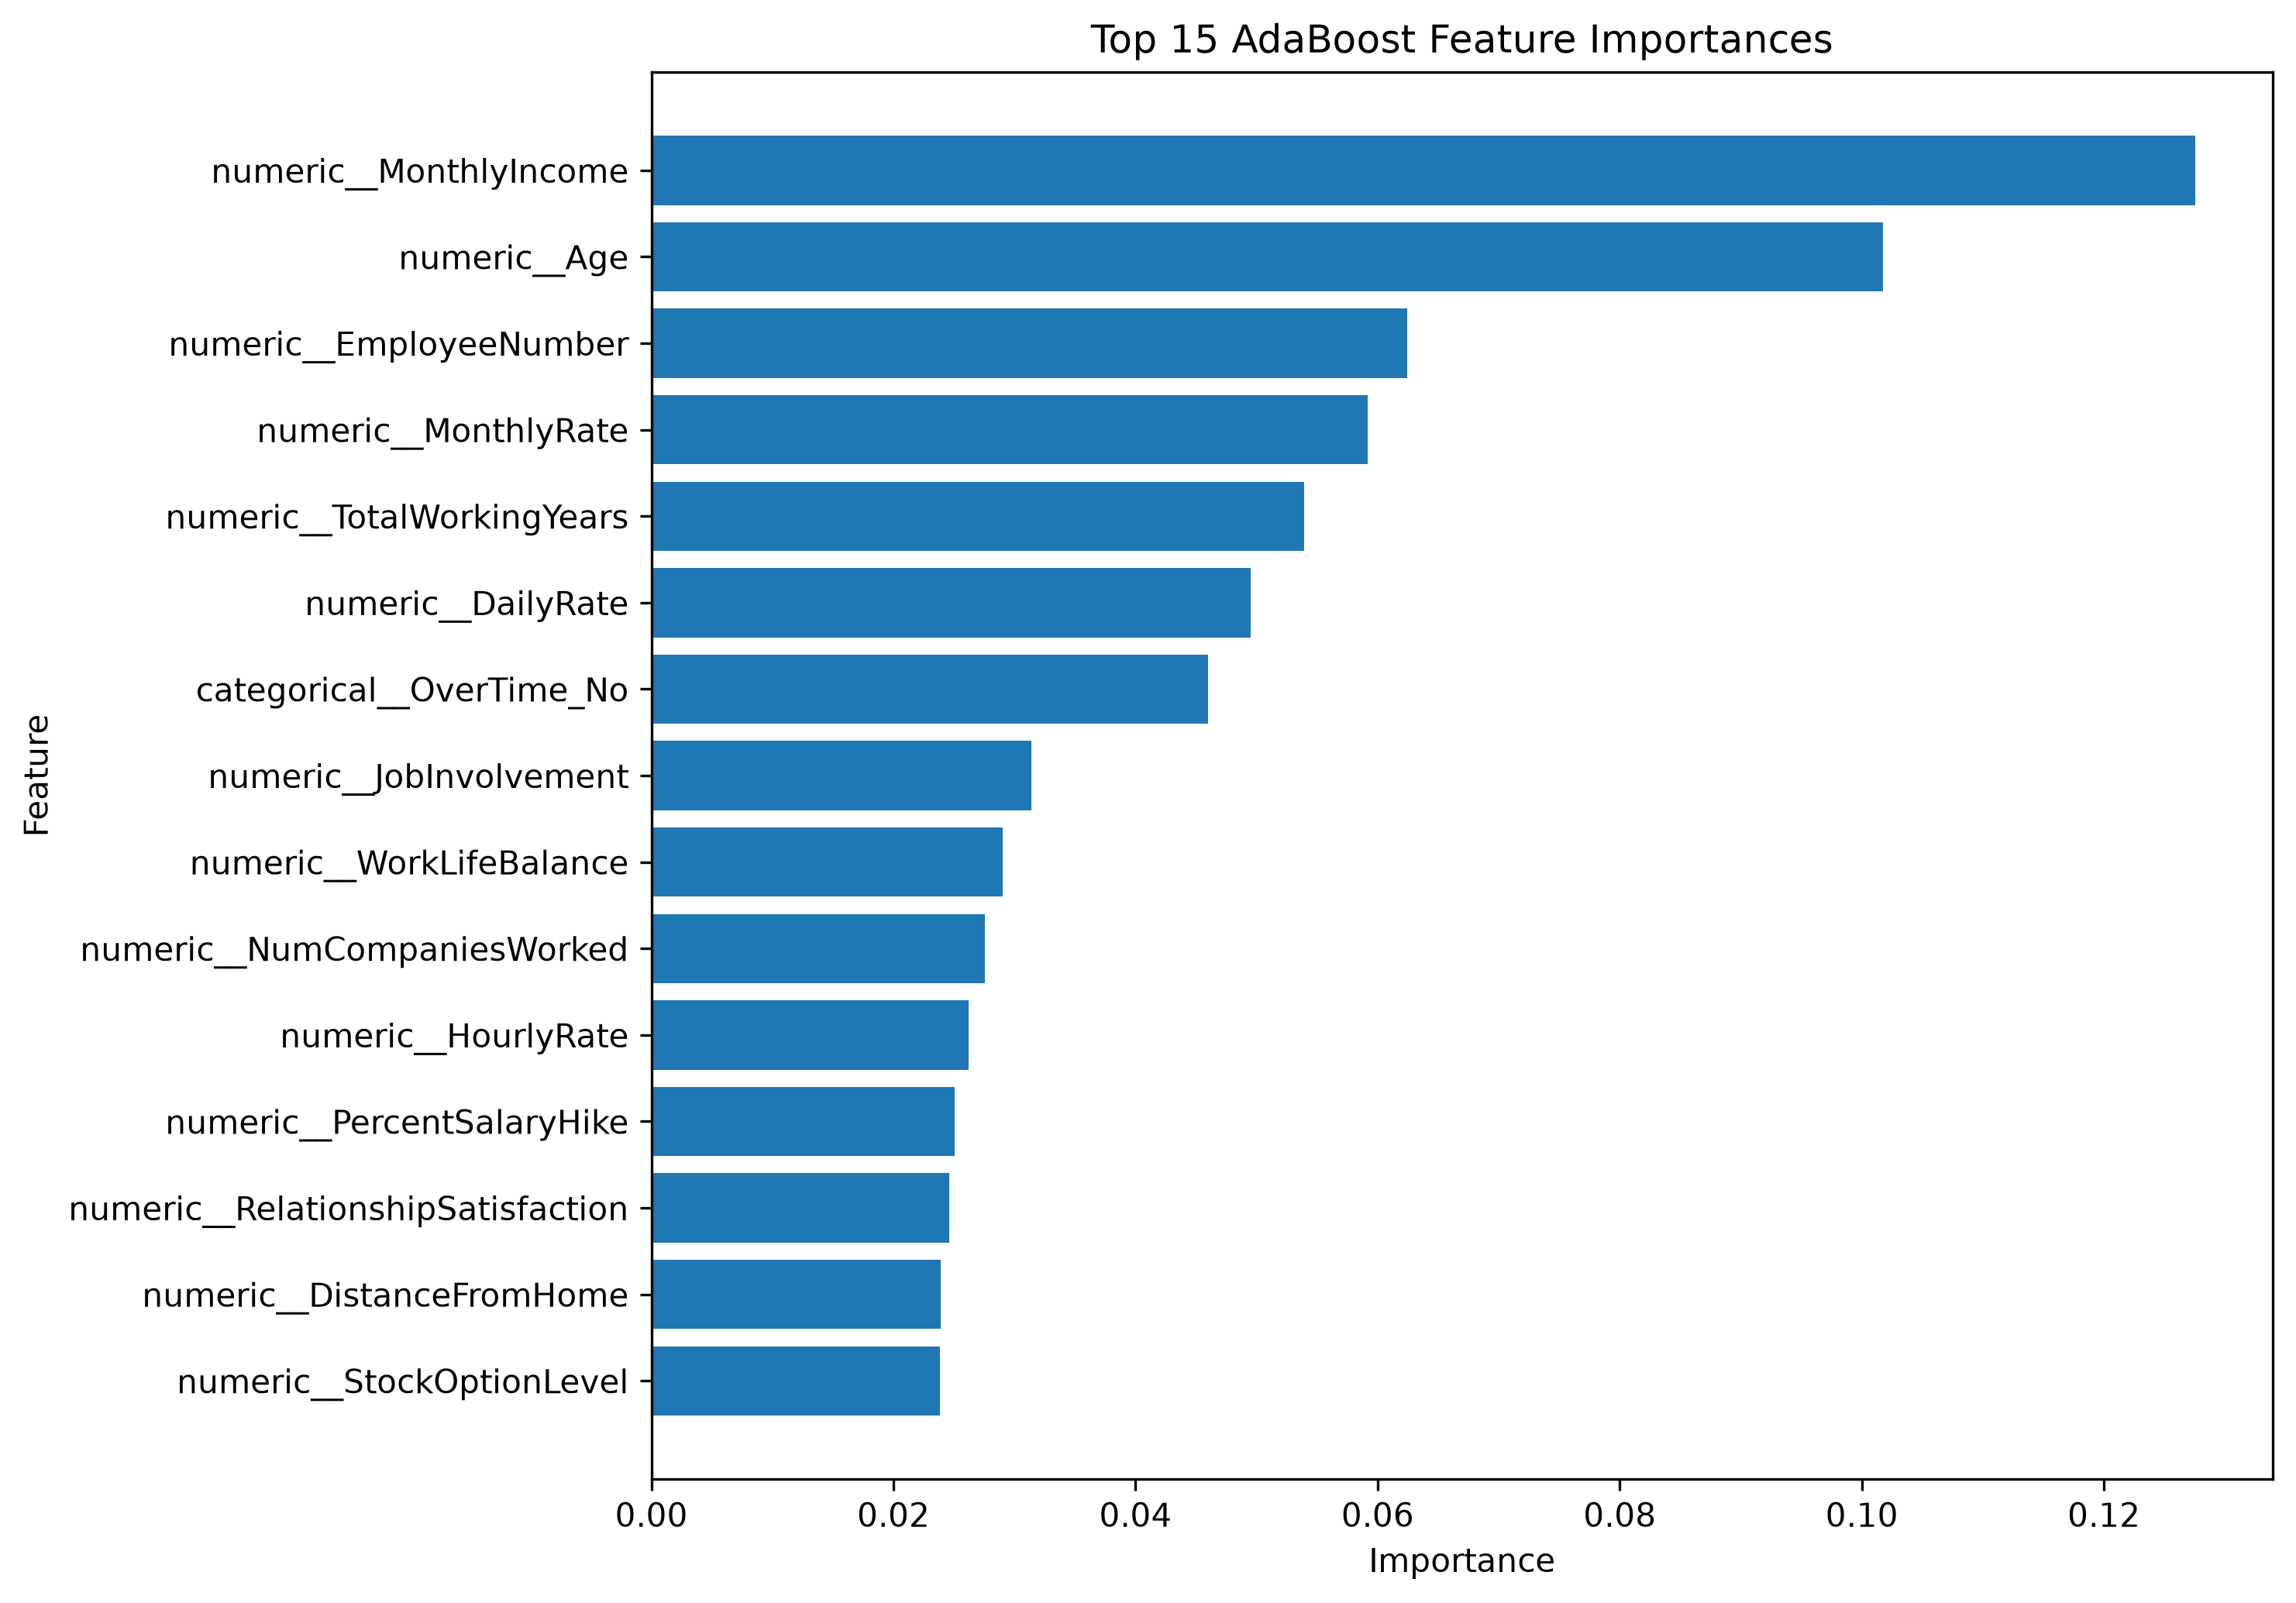

Source data for this figure (header and first rows):
Feature, Importance
numeric__MonthlyIncome, 0.1276
numeric__Age, 0.1017
numeric__EmployeeNumber, 0.06242
numeric__MonthlyRate, 0.05917
numeric__TotalWorkingYears, 0.05391
numeric__DailyRate, 0.04948
categorical__OverTime_No, 0.04601
numeric__JobInvolvement, 0.03138
numeric__WorkLifeBalance, 0.02904
numeric__NumCompaniesWorked, 0.02753
numeric__HourlyRate, 0.02619
numeric__PercentSalaryHike, 0.02505
numeric__RelationshipSatisfaction, 0.02462
numeric__DistanceFromHome, 0.0239
numeric__StockOptionLevel, 0.02382
categorical__OverTime_Yes, 0.02335
numeric__EnvironmentSatisfaction, 0.02258
numeric__JobSatisfaction, 0.02047
numeric__YearsWithCurrManager, 0.01971
numeric__YearsSinceLastPromotion, 0.01953
numeric__YearsInCurrentRole, 0.01805
categorical__BusinessTravel_Non-Travel, 0.01655
categorical__JobRole_Laboratory Technici…, 0.01617
numeric__JobLevel, 0.01338
numeric__YearsAtCompany, 0.01193
categorical__Department_Research & Devel…, 0.01186
categorical__EducationField_Technical De…, 0.01178
categorical__JobRole_Research Director, 0.01164
categorical__JobRole_Sales Representativ…, 0.01125
categorical__BusinessTravel_Travel_Frequ…, 0.01017
numeric__Education, 0.00731
categorical__Gender_Female, 0.006801
categorical__JobRole_Research Scientist, 0.006626
numeric__TrainingTimesLastYear, 0.006244
categorical__EducationField_Other, 0.004258
categorical__JobRole_Healthcare Represen…, 0.004128
categorical__JobRole_Sales Executive, 0.004019
categorical__EducationField_Marketing, 0.003252
categorical__EducationField_Medical, 0.002817
categorical__EducationField_Human Resour…, 0.002243
categorical__MaritalStatus_Divorced, 0.002023
categorical__Gender_Male, 5.273538323325436e-16
numeric__EmployeeCount, 0.0
numeric__PerformanceRating, 0.0
numeric__StandardHours, 0.0
categorical__BusinessTravel_Travel_Rarel…, 0.0
categorical__Department_Human Resources, 0.0
categorical__Department_Sales, 0.0
categorical__EducationField_Life Science…, 0.0
categorical__JobRole_Human Resources, 0.0
categorical__JobRole_Manufacturing Direc…, 0.0
categorical__JobRole_Manager, 0.0
categorical__MaritalStatus_Married, 0.0
categorical__Over18_Y, 0.0
categorical__MaritalStatus_Single, 0.0
